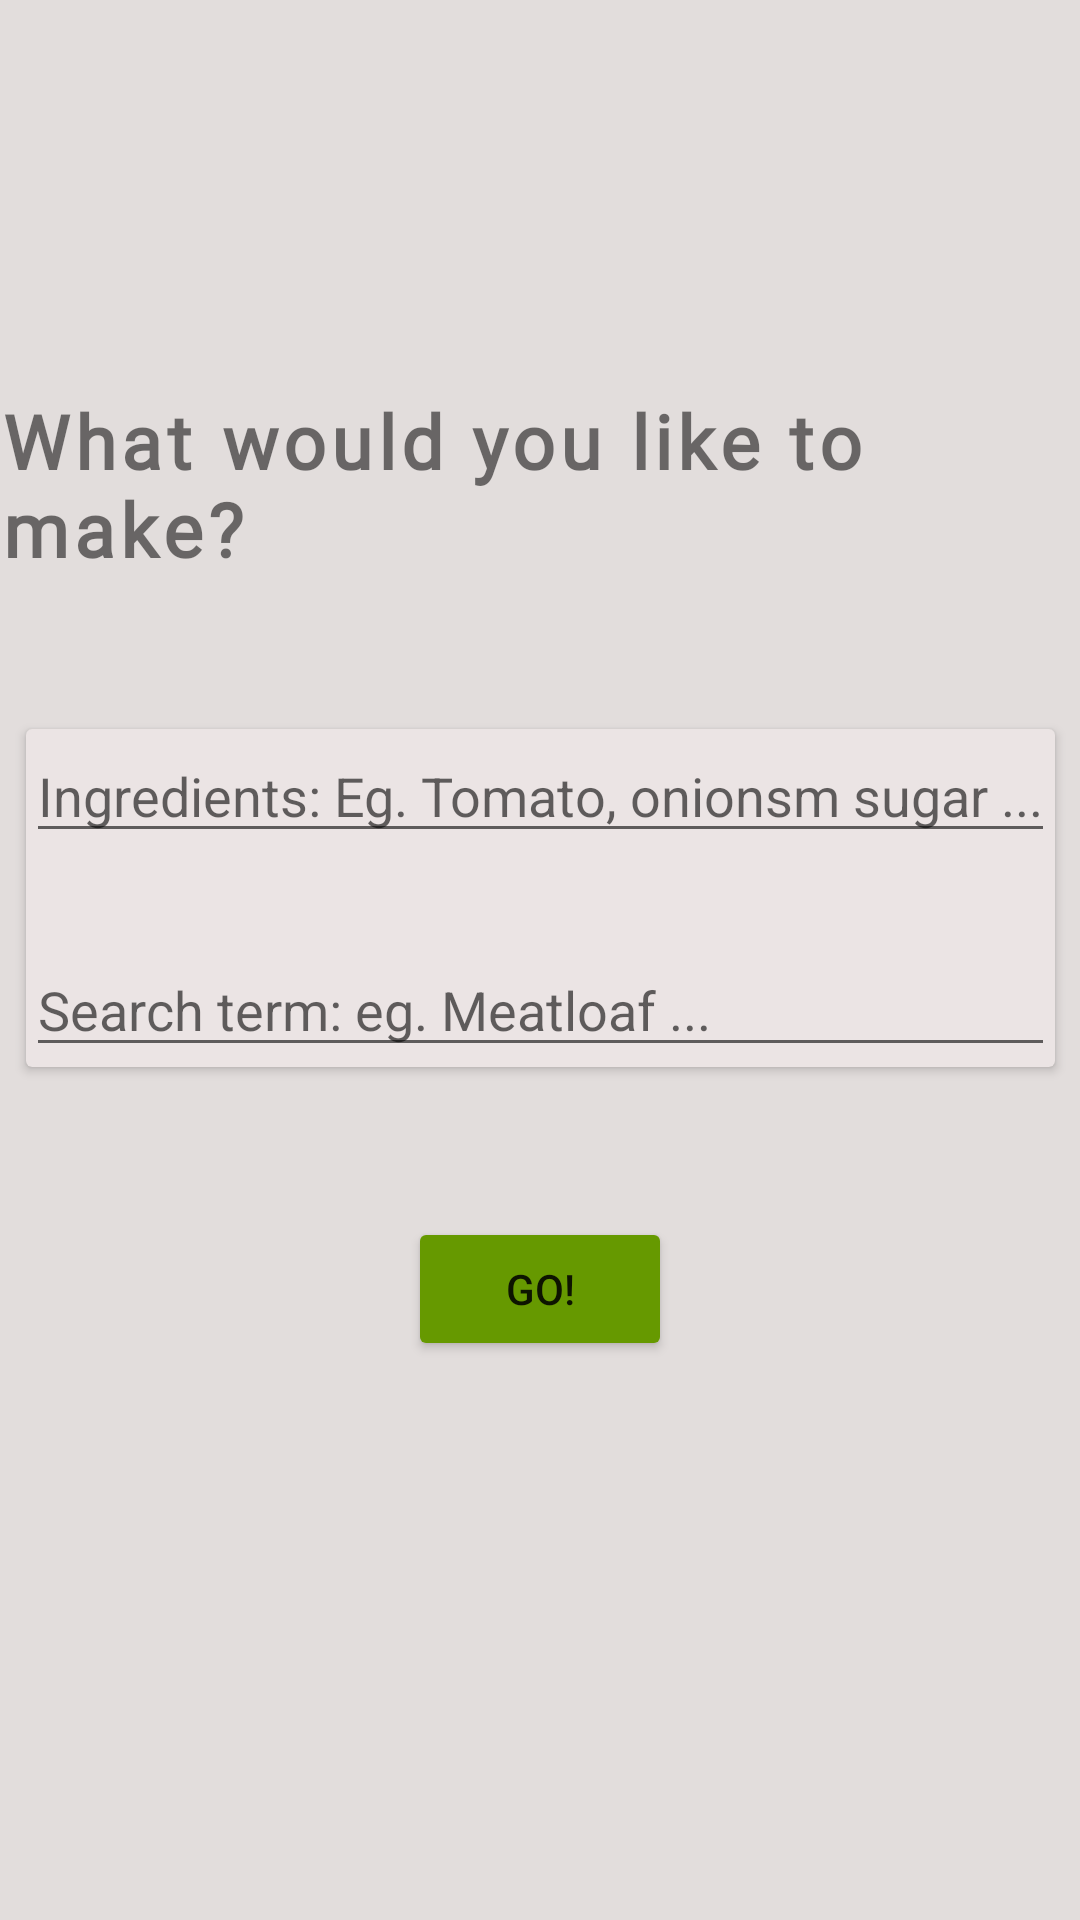

Reconstruct the res/layout file that produces this screen, plus the resources it refers to.
<!-- AndroidManifest.xml: application theme Theme.RecipesApp -->
<!-- res/layout/activity_main.xml -->
<?xml version="1.0" encoding="utf-8"?>
<androidx.constraintlayout.widget.ConstraintLayout xmlns:android="http://schemas.android.com/apk/res/android"
  xmlns:app="http://schemas.android.com/apk/res-auto"
  xmlns:tools="http://schemas.android.com/tools"
  android:layout_width="match_parent"
  android:layout_height="match_parent"
  android:background="@color/greyLight"
  tools:context=".MainActivity">

  <TextView
      android:id="@+id/titleMainActivityId"
      android:layout_width="wrap_content"
      android:layout_height="wrap_content"
      android:layout_marginTop="130dp"

      android:fontFamily="@font/aladin"
      android:textSize="25sp"
      android:textStyle="bold"
      android:letterSpacing="0.07"
      android:text="@string/what_would_you_like_to_make"

      app:layout_constraintEnd_toEndOf="parent"
      app:layout_constraintStart_toStartOf="parent"
      app:layout_constraintTop_toTopOf="parent" />

    <androidx.cardview.widget.CardView
        android:id="@+id/cardViewId"
        android:layout_width="wrap_content"
        android:layout_height="wrap_content"
        android:layout_margin="50dp"

        app:cardBackgroundColor="#EBE4E4"
        app:layout_constraintEnd_toEndOf="parent"
        app:layout_constraintStart_toStartOf="parent"
        app:layout_constraintTop_toBottomOf="@id/titleMainActivityId">

        <LinearLayout
            android:layout_width="wrap_content"
            android:layout_height="wrap_content"
            android:orientation="vertical">

            <EditText
                android:id="@+id/ingredientsTextId"
                android:layout_width="match_parent"
                android:layout_height="wrap_content"
                android:importantForAutofill="no"
                android:hint="@string/ingredients_eg_tomato_onions_sugar"
                android:inputType="textCapSentences" />

            <EditText
                android:id="@+id/searchTermId"
                android:layout_width="match_parent"
                android:layout_height="wrap_content"
                android:layout_marginTop="30dp"
                android:importantForAutofill="no"
                android:hint="@string/search_term_eg_meatloaf"
                android:inputType="textCapSentences" />


        </LinearLayout>

    </androidx.cardview.widget.CardView>

    <Button
        android:id="@+id/buttonGoToListRecipesActivityId"
        android:layout_width="wrap_content"
        android:layout_height="wrap_content"
        android:backgroundTint="@android:color/holo_green_dark"
        android:layout_marginTop="50dp"
        android:text="@string/go"


        app:layout_constraintEnd_toEndOf="parent"
        app:layout_constraintStart_toStartOf="parent"
        app:layout_constraintTop_toBottomOf="@id/cardViewId"

        />


</androidx.constraintlayout.widget.ConstraintLayout>
<!-- resources referenced by this layout -->
<resources>
  <color name="greyLight">#E2DDDC</color>
  <string name="go">GO!</string>
  <string name="ingredients_eg_tomato_onions_sugar">Ingredients: Eg. Tomato, onionsm sugar ...</string>
  <string name="search_term_eg_meatloaf">Search term: eg. Meatloaf ...</string>
  <string name="what_would_you_like_to_make">What would you like to make?</string>
  <style name="Theme.RecipesApp" parent="Theme.MaterialComponents.DayNight.DarkActionBar">
      
      <item name="colorPrimary">@color/purple_500</item>
      <item name="colorPrimaryVariant">@color/purple_700</item>
      <item name="colorOnPrimary">@color/white</item>
      
      <item name="colorSecondary">@color/teal_200</item>
      <item name="colorSecondaryVariant">@color/teal_700</item>
      <item name="colorOnSecondary">@color/black</item>
      
      <item name="android:statusBarColor" tools:targetApi="l">?attr/colorPrimaryVariant</item>
      
    </style>
  <color name="purple_500">#009688</color>
  <color name="purple_700">#FF3700B3</color>
  <color name="white">#FFFFFFFF</color>
  <color name="teal_200">#FF03DAC5</color>
  <color name="teal_700">#FF018786</color>
  <color name="black">#FF000000</color>
</resources>
